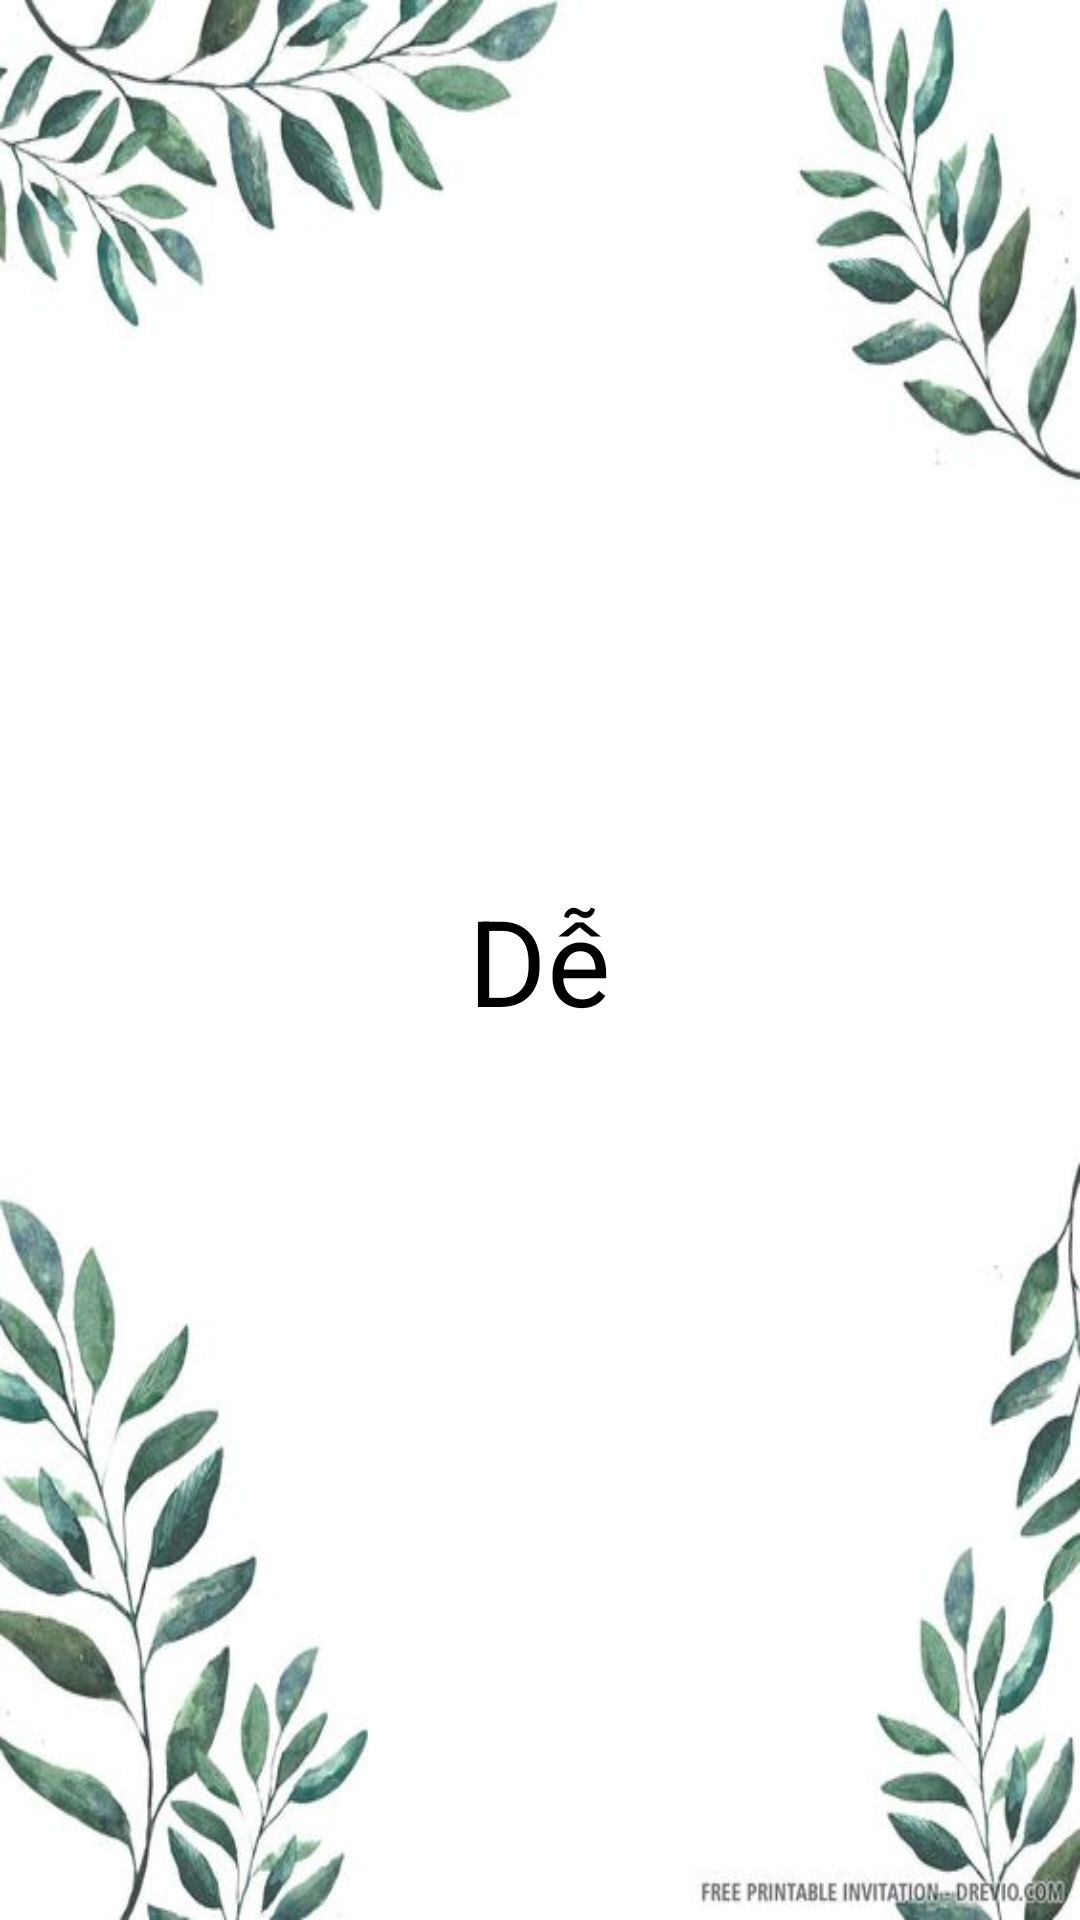

Reconstruct the res/layout file that produces this screen, plus the resources it refers to.
<!-- AndroidManifest.xml: application theme Theme.LearnEnglish2 -->
<!-- res/layout/category_item.xml -->
<?xml version="1.0" encoding="utf-8"?>
<LinearLayout xmlns:android="http://schemas.android.com/apk/res/android"
    android:layout_width="match_parent"
    android:background="@drawable/cayco"
    android:layout_weight="1"
    android:gravity="center"
    android:layout_margin="20dp"
    android:orientation="vertical"
    android:layout_height="150dp">

    <TextView
        android:id="@+id/cateName"
        android:layout_width="wrap_content"
        android:layout_height="wrap_content"
        android:text="Dễ"
        android:textColor="@color/black"
        android:textSize="40dp"/>

</LinearLayout>
<!-- resources referenced by this layout -->
<resources>
  <!-- drawable cayco: jpg bitmap (drawable, 35304 bytes) -->
  <style name="Theme.LearnEnglish2" parent="Theme.AppCompat.Light.NoActionBar">
          
          <item name="colorPrimary">@color/purple_500</item>
          <item name="colorPrimaryVariant">@color/purple_700</item>
          <item name="colorOnPrimary">@color/white</item>
          
          <item name="colorSecondary">@color/teal_200</item>
          <item name="colorSecondaryVariant">@color/teal_700</item>
          <item name="colorOnSecondary">@color/black</item>
          
          <item name="android:statusBarColor" tools:targetApi="l">?attr/colorPrimaryVariant</item>
          
      </style>
  <!-- not gathered from this repository: default colours our renderer supplied (Android Studio template values) -->
  <color name="purple_500">#FF6200EE</color>
  <color name="purple_700">#FF3700B3</color>
  <color name="teal_200">#FF03DAC5</color>
  <color name="teal_700">#FF018786</color>
  <color name="black">#FF000000</color>
  <color name="white">#FFFFFFFF</color>
</resources>
